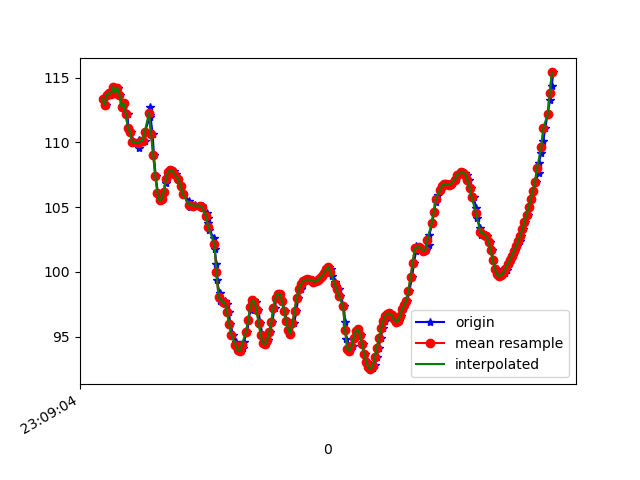

The data file committed next to this chart (first rows):
1617836944320, 532587867963983, 113.33578, 9.435073, 97.090935
1617836944334, 532587887194753, 113.3, 9.124, 96.38
1617836944349, 532587906425523, 112.9, 8.864, 97.15
1617836944369, 532587925656293, 113.7, 8.811, 96.9
1617836944390, 532587944887063, 113.8, 8.513, 97.42
1617836944411, 532587964117833, 113.8, 8.347, 98.49
1617836944432, 532587983348603, 114.3, 8.31, 98.43
1617836944447, 532588002579373, 113.9, 8.168, 99.42
1617836944469, 532588021810143, 114.2, 8.987, 100.4
1617836944487, 532588041040913, 113.7, 8.987, 101
1617836944510, 532588060271683, 112.7, 9.062, 102.3
1617836944528, 532588079502453, 113, 9.636, 102.4
1617836944558, 532588098733223, 112.2, 9.742, 103.2
1617836944562, 532588117963993, 111.1, 9.975, 104.8
1617836944589, 532588137194763, 110.8, 10.07, 105.2
1617836944616, 532588156425533, 110, 9.867, 106.1
1617836944663, 532588175656303, 109.6, 9.892, 107.7
1617836944665, 532588194887073, 110.2, 10.21, 107.7
1617836944667, 532588214117843, 110.1, 10.58, 108.4
1617836944699, 532588233348613, 110.1, 11.25, 109.2
1617836944718, 532588252579383, 110.1, 11.54, 109.9
1617836944722, 532588271810153, 110.8, 11.9, 110.6
1617836944768, 532588291040923, 112, 12.1, 111.3
1617836944770, 532588310271693, 112.7, 11.95, 112.2
1617836944772, 532588329502463, 112.1, 11.22, 113.6
1617836944795, 532588348733233, 110.7, 10.16, 115.2
1617836944807, 532588367964003, 109, 9.078, 116.8
1617836944824, 532588387194773, 107.4, 7.938, 118.2
1617836944845, 532588406425543, 106.1, 6.853, 119.3
1617836944864, 532588425656313, 105.5, 5.973, 120.2
1617836944887, 532588444887083, 105.6, 5.372, 121
1617836944901, 532588464117853, 106.2, 5.021, 121.9
1617836944920, 532588483348623, 106.9, 4.843, 122.7
1617836944939, 532588502579393, 107.4, 4.628, 123.6
1617836944958, 532588521810163, 107.7, 4.361, 124.5
1617836944977, 532588541040933, 107.8, 4.089, 125.4
1617836944997, 532588560271703, 107.8, 3.861, 126.4
1617836945019, 532588579502473, 107.5, 3.693, 127.5
1617836945040, 532588598733243, 107.1, 3.578, 128.6
1617836945066, 532588617964013, 106.6, 3.553, 129.6
1617836945085, 532588637194783, 106, 3.594, 130.6
1617836945142, 532588656425553, 105.5, 3.75, 131.4
1617836945144, 532588675656323, 105.1, 4.001, 132
1617836945145, 532588694887093, 105, 4.431, 132.4
1617836945195, 532588714117863, 105.1, 5.039, 132.7
1617836945198, 532588733348633, 105.2, 5.651, 133
1617836945259, 532588752579403, 105.1, 6.168, 133.3
1617836945262, 532588771810173, 105.1, 6.606, 133.7
1617836945265, 532588791040943, 105.1, 6.999, 134
1617836945267, 532588810271713, 104.9, 7.266, 134.5
1617836945312, 532588829502483, 104.5, 7.371, 134.9
1617836945318, 532588848733253, 104.1, 7.481, 135.2
1617836945322, 532588867964023, 103.7, 7.647, 135.5
1617836945325, 532588887194793, 103.3, 8.054, 135.8
1617836945380, 532588906425563, 102.6, 8.597, 136.2
1617836945383, 532588925656333, 101.8, 8.936, 136.7
1617836945400, 532588944887103, 100.6, 8.897, 137.4
1617836945404, 532588964117873, 99.35, 8.248, 138.1
1617836945430, 532588983348643, 98.33, 7.198, 138.9
1617836945437, 532589002579413, 97.75, 6.174, 139.7
1617836945463, 532589021810183, 97.68, 5.358, 140.3
... 163 more rows
